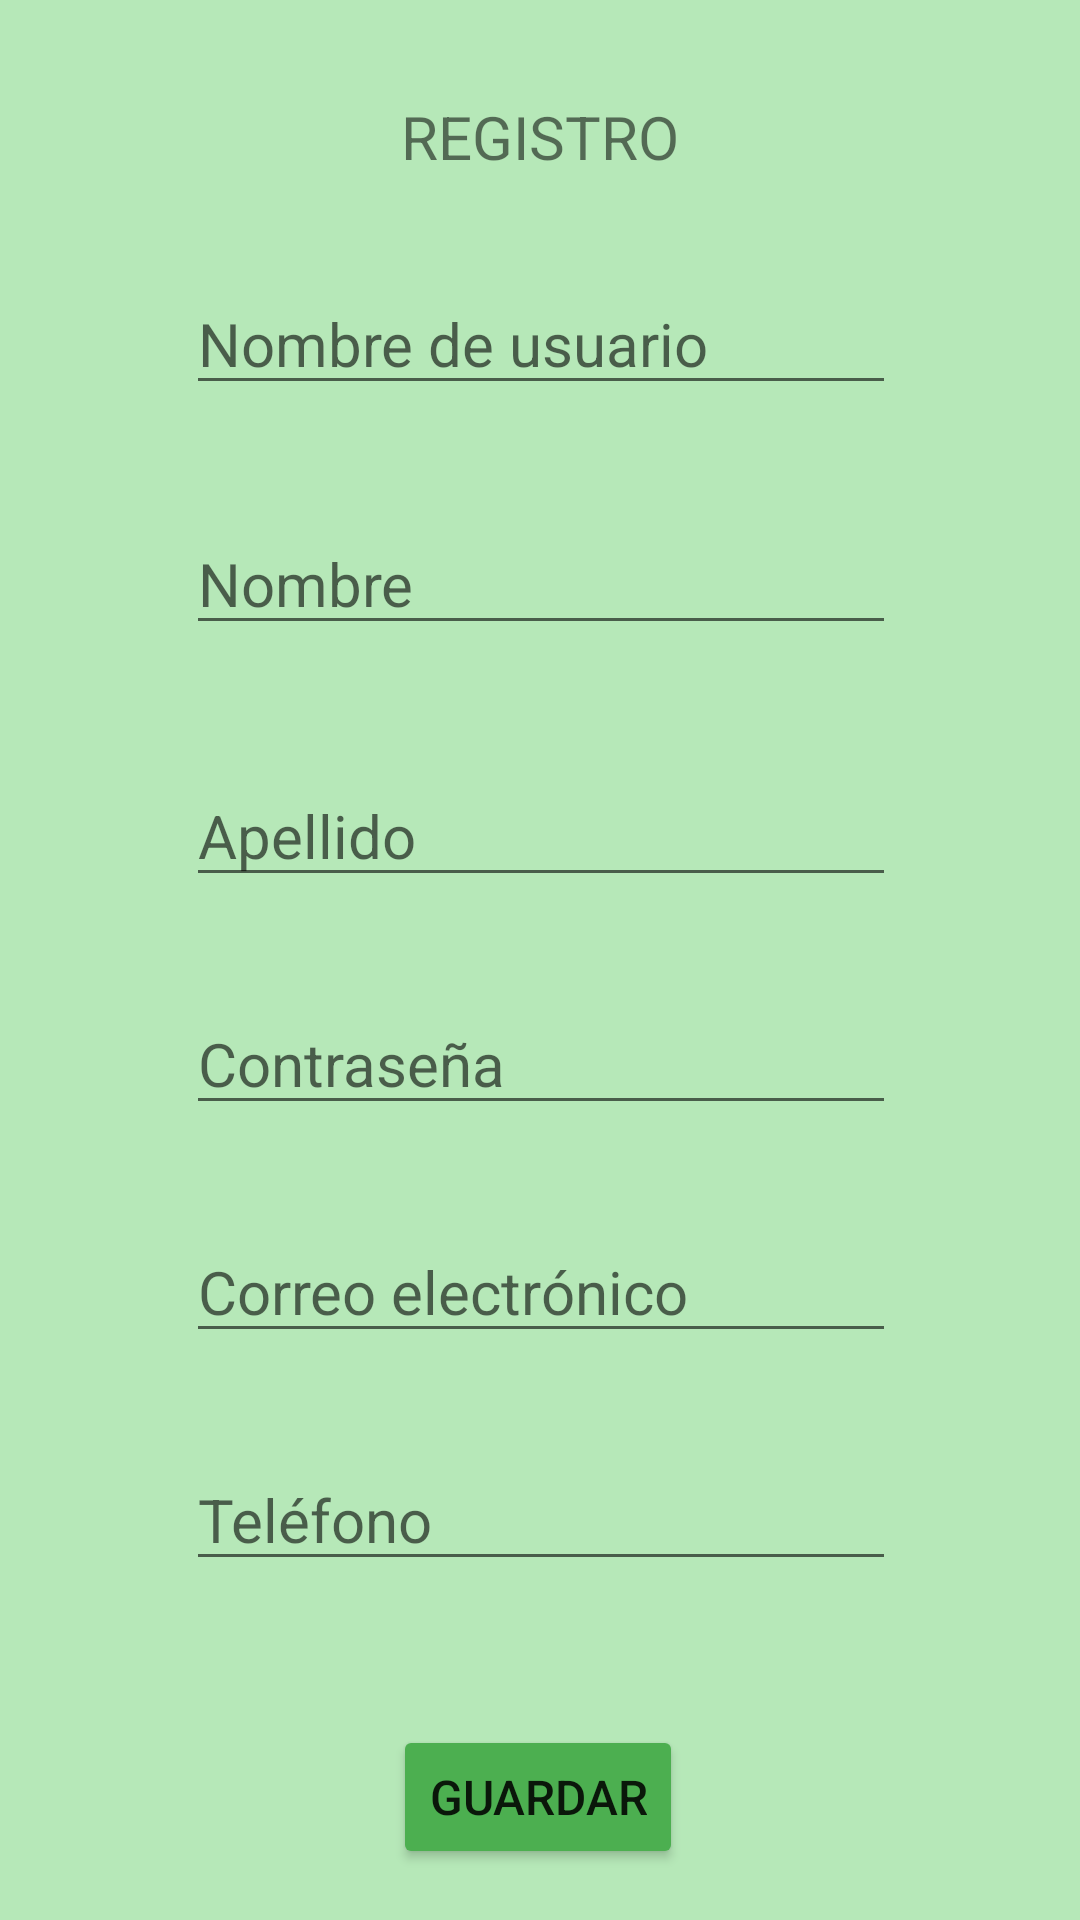

This screen was rendered from an Android layout file. Write that file and the resources it references.
<!-- AndroidManifest.xml: application theme Theme.Softw1 -->
<!-- res/layout/activity_registro.xml -->
<?xml version="1.0" encoding="utf-8"?>
<androidx.constraintlayout.widget.ConstraintLayout xmlns:android="http://schemas.android.com/apk/res/android"
    xmlns:app="http://schemas.android.com/apk/res-auto"
    xmlns:tools="http://schemas.android.com/tools"
    android:layout_width="match_parent"
    android:layout_height="match_parent"
    android:background="@color/fondo"
    tools:context=".Registro">

    <EditText
        android:id="@+id/uNombreText"
        android:layout_width="wrap_content"
        android:layout_height="wrap_content"
        android:layout_marginTop="32dp"
        android:ems="10"
        android:hint="@string/str_uName"
        android:inputType="textPersonName"
        android:textSize="20sp"
        app:layout_constraintEnd_toEndOf="parent"
        app:layout_constraintHorizontal_bias="0.502"
        app:layout_constraintStart_toStartOf="parent"
        app:layout_constraintTop_toBottomOf="@+id/registroText" />

    <EditText
        android:id="@+id/nombreText"
        android:layout_width="wrap_content"
        android:layout_height="wrap_content"
        android:layout_marginTop="36dp"
        android:ems="10"
        android:hint="@string/str_name"
        android:inputType="textPersonName"
        android:textSize="20sp"
        app:layout_constraintEnd_toEndOf="parent"
        app:layout_constraintHorizontal_bias="0.502"
        app:layout_constraintStart_toStartOf="parent"
        app:layout_constraintTop_toBottomOf="@+id/uNombreText" />

    <EditText
        android:id="@+id/apellidosText"
        android:layout_width="wrap_content"
        android:layout_height="wrap_content"
        android:layout_marginTop="40dp"
        android:ems="10"
        android:hint="@string/str_ape"
        android:inputType="textPersonName"
        android:textSize="20sp"
        app:layout_constraintEnd_toEndOf="parent"
        app:layout_constraintHorizontal_bias="0.502"
        app:layout_constraintStart_toStartOf="parent"
        app:layout_constraintTop_toBottomOf="@+id/nombreText" />

    <EditText
        android:id="@+id/contraseñaText"
        android:layout_width="wrap_content"
        android:layout_height="wrap_content"
        android:layout_marginTop="32dp"
        android:ems="10"
        android:hint="@string/str_cont"
        android:inputType="textPassword"
        android:textSize="20sp"
        app:layout_constraintEnd_toEndOf="parent"
        app:layout_constraintHorizontal_bias="0.502"
        app:layout_constraintStart_toStartOf="parent"
        app:layout_constraintTop_toBottomOf="@+id/apellidosText" />

    <EditText
        android:id="@+id/emailText"
        android:layout_width="wrap_content"
        android:layout_height="wrap_content"
        android:layout_marginTop="32dp"
        android:ems="10"
        android:hint="@string/str_corr"
        android:inputType="textEmailAddress"
        android:textSize="20sp"
        app:layout_constraintEnd_toEndOf="parent"
        app:layout_constraintHorizontal_bias="0.502"
        app:layout_constraintStart_toStartOf="parent"
        app:layout_constraintTop_toBottomOf="@+id/contraseñaText" />

    <EditText
        android:id="@+id/phoneText"
        android:layout_width="wrap_content"
        android:layout_height="wrap_content"
        android:layout_marginTop="32dp"
        android:ems="10"
        android:hint="@string/str_tel"
        android:inputType="phone"
        android:textSize="20sp"
        app:layout_constraintEnd_toEndOf="parent"
        app:layout_constraintHorizontal_bias="0.502"
        app:layout_constraintStart_toStartOf="parent"
        app:layout_constraintTop_toBottomOf="@+id/emailText" />

    <Button
        android:id="@+id/buttonEv"
        android:layout_width="wrap_content"
        android:layout_height="wrap_content"
        android:layout_marginTop="48dp"
        android:text="@string/btn_guardar"
        android:textSize="16sp"
        app:backgroundTint="#4CAF50"
        app:layout_constraintEnd_toEndOf="parent"
        app:layout_constraintHorizontal_bias="0.498"
        app:layout_constraintStart_toStartOf="parent"
        app:layout_constraintTop_toBottomOf="@+id/phoneText" />

    <TextView
        android:id="@+id/registroText"
        android:layout_width="wrap_content"
        android:layout_height="wrap_content"
        android:layout_marginTop="32dp"
        android:text="@string/tit_reg"
        android:textSize="20sp"
        app:layout_constraintEnd_toEndOf="parent"
        app:layout_constraintStart_toStartOf="parent"
        app:layout_constraintTop_toTopOf="parent" />
</androidx.constraintlayout.widget.ConstraintLayout>
<!-- resources referenced by this layout -->
<resources>
  <color name="fondo">#B6E8B8</color>
  <string name="btn_guardar"> Guardar </string>
  <string name="str_ape">Apellido </string>
  <string name="str_cont">Contraseña </string>
  <string name="str_corr">Correo electrónico </string>
  <string name="str_name">Nombre </string>
  <string name="str_tel">Teléfono </string>
  <string name="str_uName">Nombre de usuario </string>
  <string name="tit_reg"> REGISTRO </string>
  <style name="Theme.Softw1" parent="Theme.MaterialComponents.DayNight.DarkActionBar">
          
          <item name="colorPrimary">@color/purple_500</item>
          <item name="colorPrimaryVariant">@color/purple_700</item>
          <item name="colorOnPrimary">@color/white</item>
          
          <item name="colorSecondary">@color/teal_200</item>
          <item name="colorSecondaryVariant">@color/teal_700</item>
          <item name="colorOnSecondary">@color/black</item>
          
          <item name="android:statusBarColor" tools:targetApi="21">?attr/colorPrimaryVariant</item>
          
      </style>
  <color name="purple_500">#FF6200EE</color>
  <color name="purple_700">#FF3700B3</color>
  <color name="white">#FFFFFFFF</color>
  <color name="teal_200">#FF03DAC5</color>
  <color name="teal_700">#FF018786</color>
  <color name="black">#FF000000</color>
</resources>
